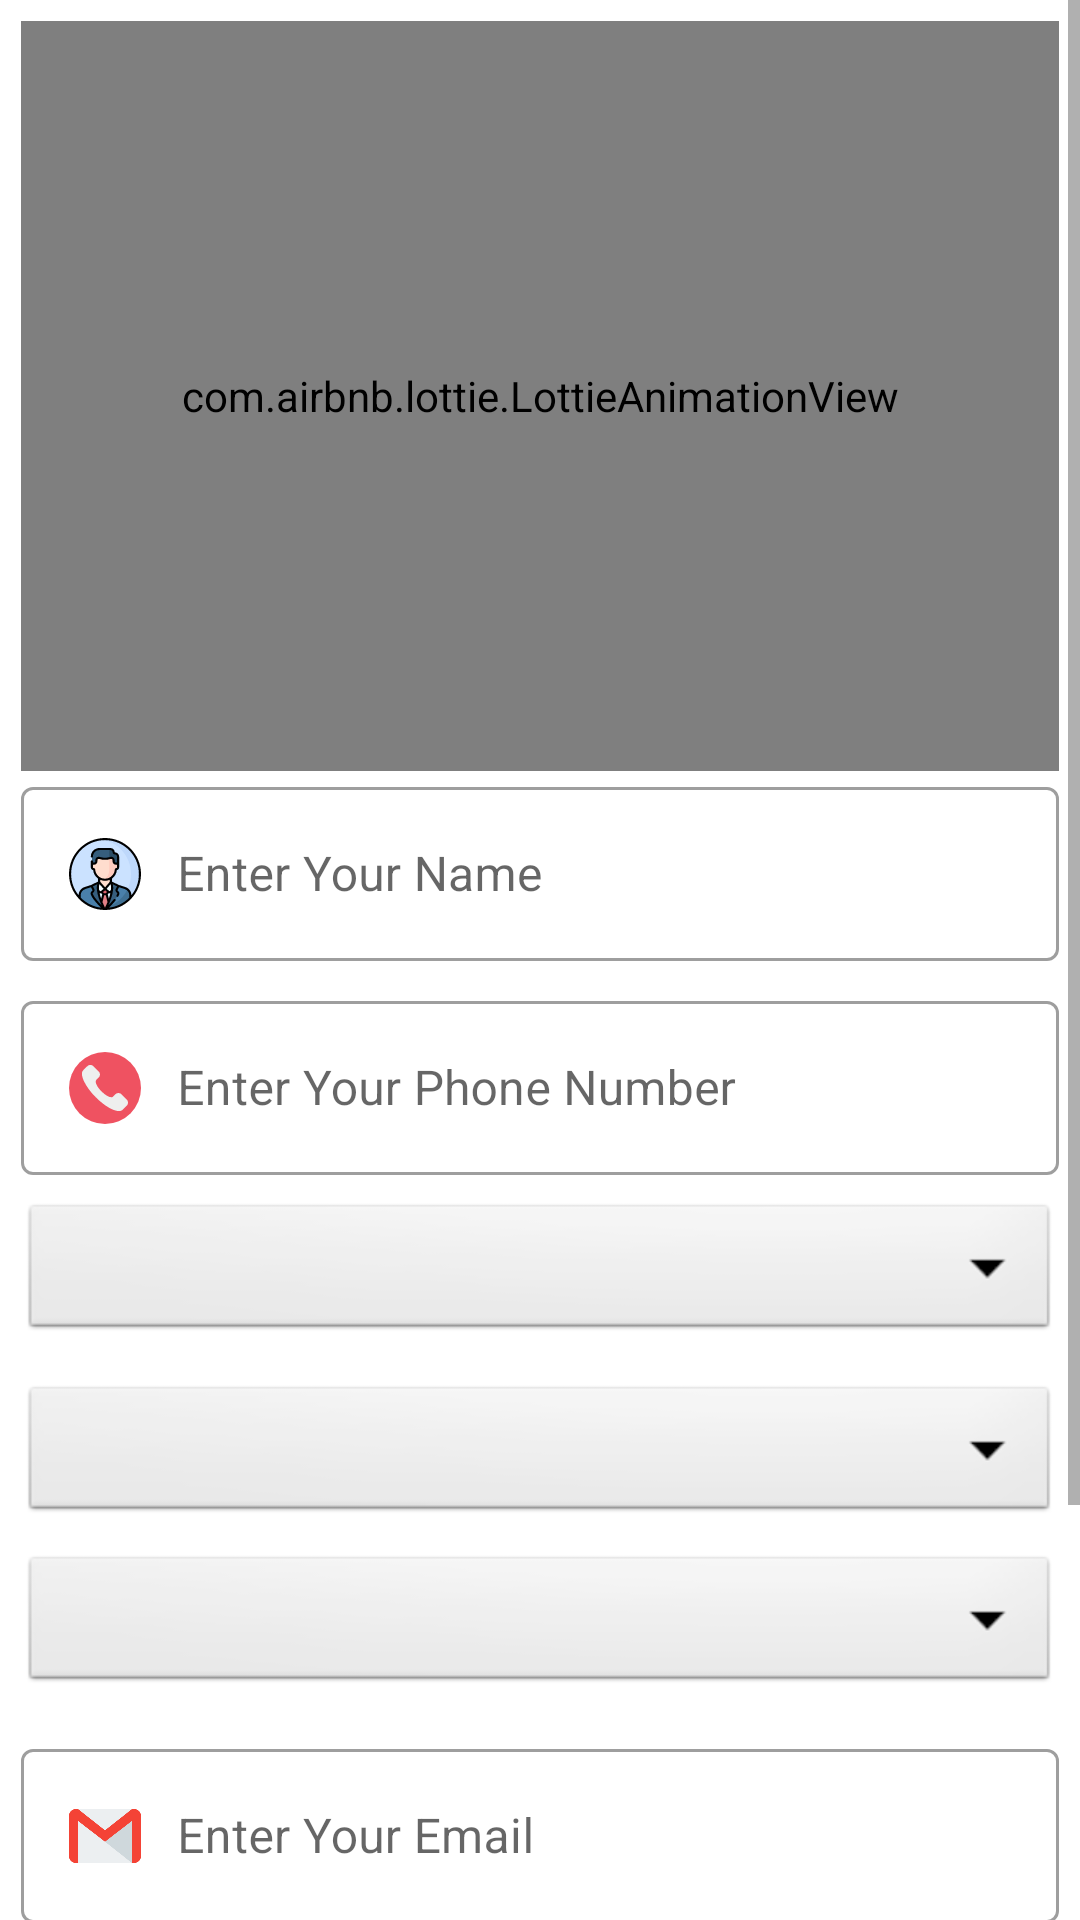

Reconstruct the res/layout file that produces this screen, plus the resources it refers to.
<!-- AndroidManifest.xml: application theme Theme.BloodApp -->
<!-- res/layout/activity_regstion.xml -->
<?xml version="1.0" encoding="utf-8"?>
<ScrollView xmlns:android="http://schemas.android.com/apk/res/android"
    xmlns:app="http://schemas.android.com/apk/res-auto"
    xmlns:tools="http://schemas.android.com/tools"
    android:layout_width="match_parent"
    android:layout_height="match_parent"
    tools:context=".ui.auth.RegstionActivity">

    <LinearLayout
        android:layout_width="match_parent"
        android:layout_height="match_parent"
        android:layout_margin="7dp"
        android:layout_marginTop="10dp"
        android:focusableInTouchMode="true"
        android:orientation="vertical">

        <com.airbnb.lottie.LottieAnimationView
            android:id="@+id/animationView"
            android:layout_width="match_parent"
            android:layout_height="250dp"
            android:layout_gravity="center"
            app:lottie_autoPlay="true"
            app:lottie_fileName="registration.json"
            app:lottie_loop="true" />

        <com.google.android.material.textfield.TextInputLayout
            style="@style/Widget.MaterialComponents.TextInputLayout.OutlinedBox"
            android:layout_width="match_parent"
            android:layout_height="match_parent">

            <com.google.android.material.textfield.TextInputEditText
                android:id="@+id/userName"
                android:layout_width="match_parent"
                android:layout_height="wrap_content"
                android:drawableLeft="@drawable/person"
                android:drawablePadding="12dp"
                android:hint="Enter Your Name"
                android:inputType="text" />

        </com.google.android.material.textfield.TextInputLayout>

        <com.google.android.material.textfield.TextInputLayout
            style="@style/Widget.MaterialComponents.TextInputLayout.OutlinedBox"
            android:layout_width="match_parent"
            android:layout_height="match_parent"
            android:layout_marginTop="8dp">

            <com.google.android.material.textfield.TextInputEditText
                android:id="@+id/userPhone"
                android:layout_width="match_parent"
                android:layout_height="wrap_content"
                android:drawableLeft="@drawable/ic_phone"
                android:drawablePadding="12dp"
                android:hint="Enter Your Phone Number"
                android:inputType="number" />

        </com.google.android.material.textfield.TextInputLayout>


        <Spinner
            android:id="@+id/spinnerBloodGroup"
            android:layout_width="match_parent"
            android:layout_height="wrap_content"
            android:layout_marginVertical="8dp"
            android:background="@android:drawable/btn_dropdown"
            android:gravity="center"
            android:spinnerMode="dropdown" />

        <Spinner
            android:id="@+id/spinnerDivsion"
            android:layout_width="match_parent"
            android:layout_height="wrap_content"
            android:layout_marginVertical="4dp"
            android:background="@android:drawable/btn_dropdown"
            android:gravity="center"
            android:spinnerMode="dropdown" />

        <Spinner
            android:id="@+id/spinnerDistricts"
            android:layout_width="match_parent"
            android:layout_height="wrap_content"
            android:layout_marginVertical="4dp"
            android:background="@android:drawable/btn_dropdown"
            android:gravity="center"
            android:spinnerMode="dropdown" />



        <com.google.android.material.textfield.TextInputLayout
            style="@style/Widget.MaterialComponents.TextInputLayout.OutlinedBox"
            android:layout_width="match_parent"
            android:layout_height="match_parent"
            android:layout_marginTop="8dp">

            <com.google.android.material.textfield.TextInputEditText
                android:id="@+id/userEmail"
                android:layout_width="match_parent"
                android:layout_height="wrap_content"
                android:drawableLeft="@drawable/ic_email"
                android:drawablePadding="12dp"
                android:hint="Enter Your Email"
                android:inputType="textEmailAddress" />

        </com.google.android.material.textfield.TextInputLayout>

        <com.google.android.material.textfield.TextInputLayout
            style="@style/Widget.MaterialComponents.TextInputLayout.OutlinedBox"
            android:layout_width="match_parent"
            android:layout_height="match_parent"
            app:passwordToggleEnabled="true"
            android:layout_marginTop="8dp">

            <com.google.android.material.textfield.TextInputEditText
                android:id="@+id/userPassword"
                android:layout_width="match_parent"
                android:layout_height="wrap_content"
                android:drawableLeft="@drawable/password"
                android:drawablePadding="12dp"
                android:hint="Enter Your Password"
                android:inputType="textPassword" />

        </com.google.android.material.textfield.TextInputLayout>

        <TextView
            android:id="@+id/signIn"
            android:layout_width="match_parent"
            android:layout_height="40dp"
            android:layout_marginTop="10dp"
            android:background="@drawable/btn_bg"
            android:gravity="center"
            android:text="Registration"
            android:textColor="@color/white"
            android:textSize="18sp" />


        <LinearLayout
            android:layout_width="match_parent"
            android:layout_height="wrap_content"
            android:layout_margin="7dp"
            android:gravity="center"
            android:layout_marginTop="7dp"
            android:orientation="horizontal">

            <TextView
                android:layout_width="wrap_content"
                android:layout_height="40dp"
                android:gravity="center"
                android:text="Already member?"
                android:textColor="@color/black"
                android:textSize="18sp" />

            <TextView
                android:id="@+id/userLogin"
                android:layout_width="wrap_content"
                android:layout_height="40dp"
                android:gravity="center"
                android:text=" Login"
                android:textColor="@color/colorPrimary"
                android:textSize="18sp" />


            <TextView
                android:layout_width="wrap_content"
                android:layout_height="40dp"
                android:gravity="center"
                android:text=" here."
                android:textColor="@color/black"
                android:textSize="18sp" />

        </LinearLayout>

    </LinearLayout>

</ScrollView>
<!-- resources referenced by this layout -->
<resources>
  <color name="black">#FF000000</color>
  <color name="colorPrimary">#ED1B0C</color>
  <color name="white">#FFFFFFFF</color>
  <!-- drawable btn_bg (drawable) -->
  <?xml version="1.0" encoding="utf-8"?>
  <shape xmlns:android="http://schemas.android.com/apk/res/android"
      android:shape="rectangle">
  
      <solid android:color="@color/colorPrimary" />
  
      <corners android:radius="20dp" />
  
  </shape>
  <!-- drawable ic_email (drawable) -->
  <vector xmlns:android="http://schemas.android.com/apk/res/android"
      android:width="24dp"
      android:height="24dp"
      android:viewportWidth="512"
      android:viewportHeight="512">
      <path
          android:fillColor="#eceff1"
          android:pathData="M64,64h384v384h-384z" />
      <path
          android:fillColor="#cfd8dc"
          android:pathData="M256,296.38l192,151.62l0,-299.33z" />
      <path
          android:fillColor="#f44336"
          android:pathData="M464,64h-16L256,215.62L64,64H48C21.5,64 0,85.5 0,112v288c0,26.5 21.5,48 48,48h16V148.67l192,147.68L448,148.64V448h16c26.5,0 48,-21.5 48,-48V112C512,85.5 490.5,64 464,64z" />
  </vector>
  <!-- drawable ic_phone (drawable) -->
  <vector xmlns:android="http://schemas.android.com/apk/res/android"
      android:width="24dp"
      android:height="24dp"
      android:viewportWidth="128"
      android:viewportHeight="128">
      <path
          android:fillColor="#ef5261"
          android:pathData="M64,64m-64,0a64,64 0,1 1,128 0a64,64 0,1 1,-128 0" />
      <path
          android:fillColor="#eeefee"
          android:pathData="m57.83,70.1c8.79,8.79 17.41,12.36 20.51,9.25l4.26,-4.26a7.52,7.52 0,0 1,10.63 0l9.57,9.57a7.52,7.52 0,0 1,0 10.63l-7.45,7.45c-7.04,7.04 -27.87,-2.36 -47.83,-22.32 -9.98,-9.98 -16.52,-19.38 -20.75,-28.22s-5.09,-16.09 -1.57,-19.61l7.45,-7.45a7.52,7.52 0,0 1,10.63 0l9.57,9.56a7.52,7.52 0,0 1,0 10.63l-4.26,4.27c-3.1,3.1 0.46,11.71 9.25,20.5z" />
  </vector>
  <style name="Theme.BloodApp" parent="Theme.MaterialComponents.Light.DarkActionBar">
          
          <item name="fontFamily">@font/bangla</item>
          <item name="colorPrimary">@color/colorPrimary</item>
          <item name="colorPrimaryVariant">@color/colorPrimary</item>
          <item name="colorOnPrimary">@color/white</item>
          
          <item name="colorSecondary">@color/colorPrimary</item>
          <item name="colorSecondaryVariant">@color/colorPrimary</item>
          <item name="colorOnSecondary">@color/black</item>
          
          <item name="android:statusBarColor">?attr/colorPrimaryVariant</item>
          
      </style>
</resources>
